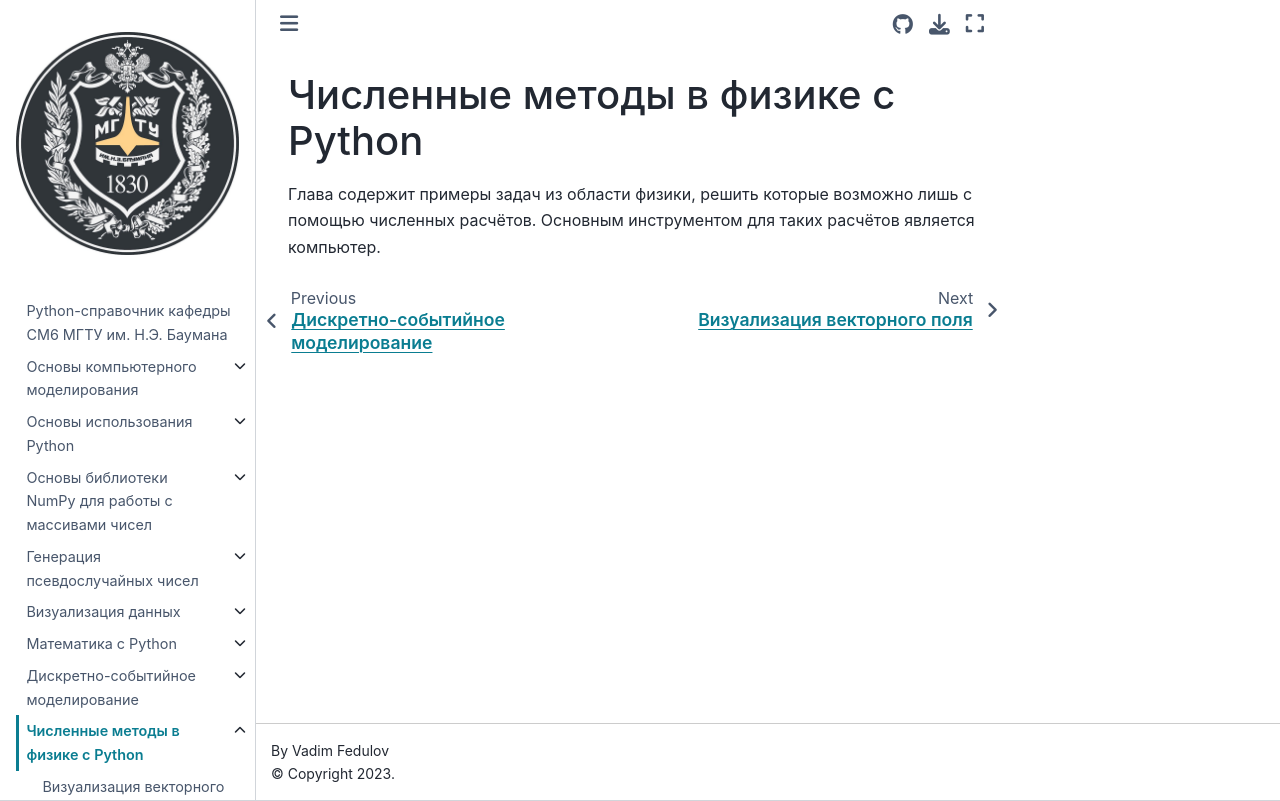

repository: unexpectedCoder/sm6-py-cookbook · page: numerical_physics.html · generator: jekyll

# Численные методы в физике с Python

Глава содержит примеры задач из области физики, решить которые возможно лишь с помощью численных расчётов.
Основным инструментом для таких расчётов является компьютер.
